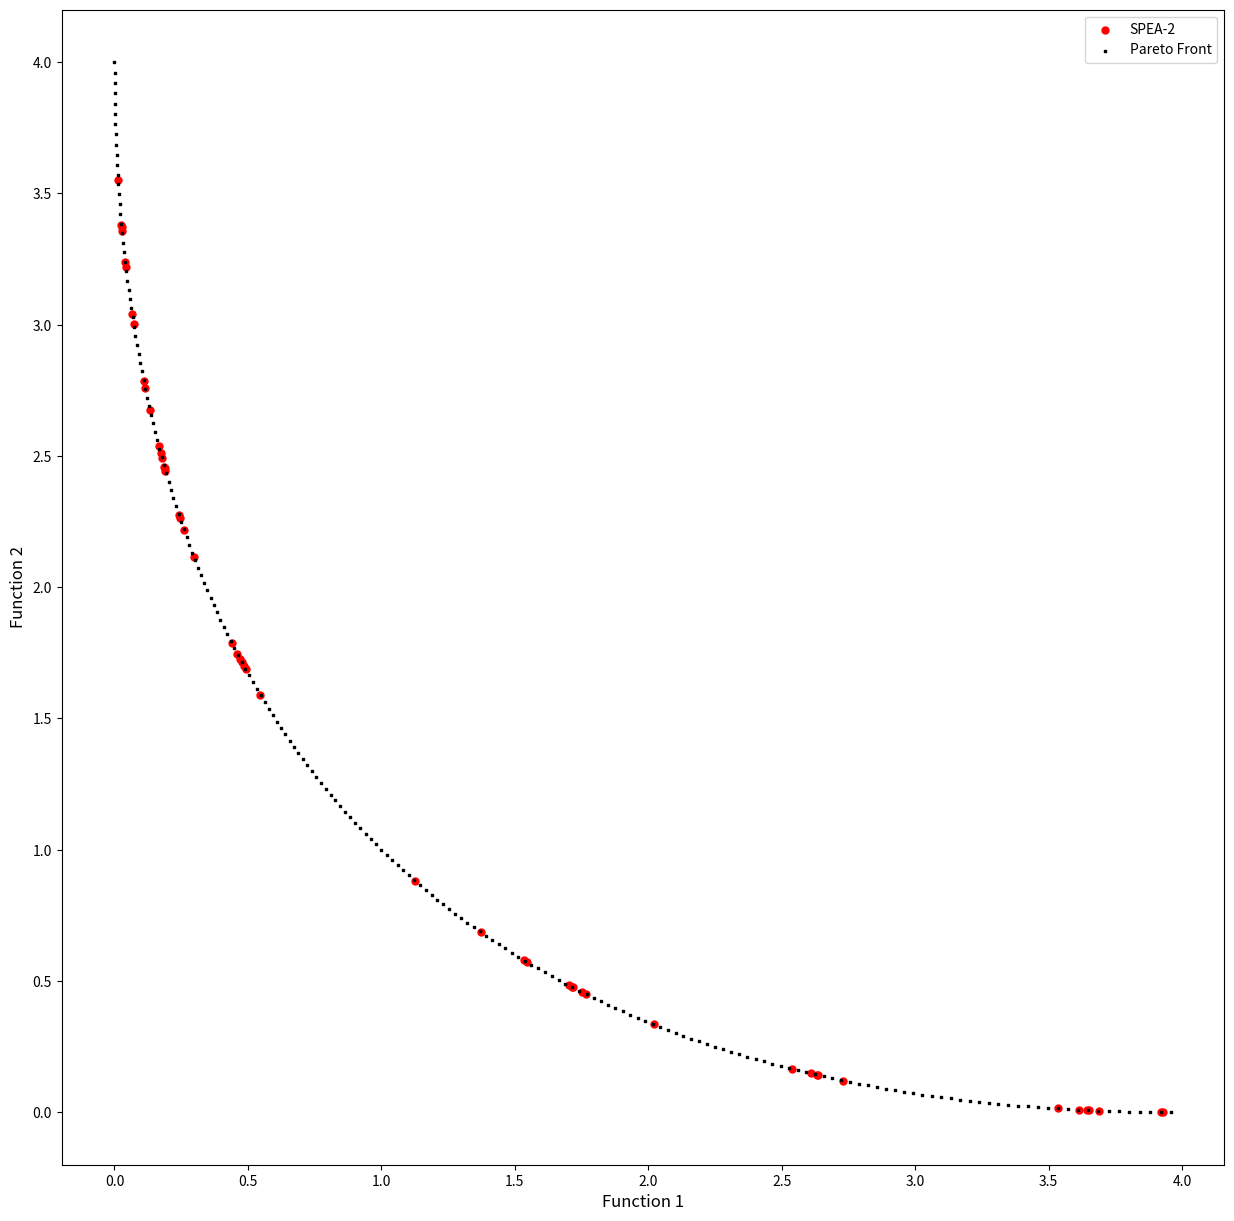
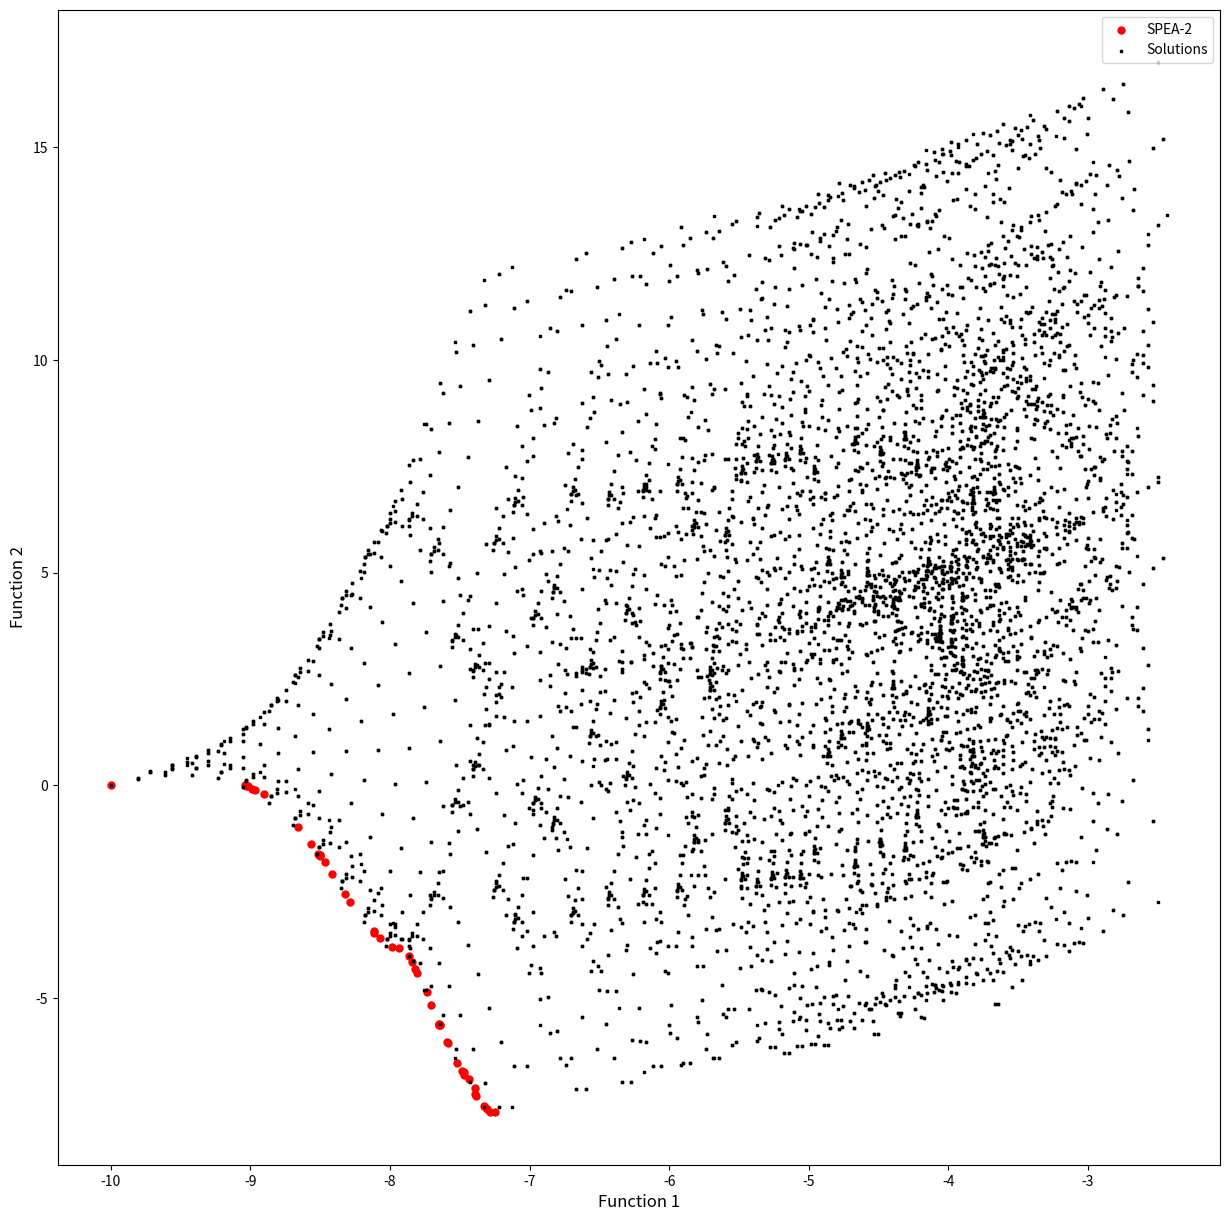

Write Python code to recreate these figures, in order.
############################################################################

# [redacted]
# UFF - Universidade Federal Fluminense (Brazil)
# email:  [email redacted]
# Course: Metaheuristics
# Lesson: Strength Pareto Evolutionary Algorithm 2

# Citation: 
# PEREIRA, V. (2018). Project: Metaheuristic-SPEA-2, File: Python-MH-SPEA-2.py, GitHub repository: <https://github.com/Valdecy/Metaheuristic-SPEA-2>

############################################################################

# Required Libraries
import numpy  as np
import math
import matplotlib.pyplot as plt
import random
import os

# Function 1
def func_1():
    return

# Function 2
def func_2():
    return

# Function: Initialize Variables
def initial_population(population_size = 5, min_values = [-5,-5], max_values = [5,5], list_of_functions = [func_1, func_2]):
    population = np.zeros((population_size, len(min_values) + len(list_of_functions)))
    for i in range(0, population_size):
        for j in range(0, len(min_values)):
             population[i,j] = random.uniform(min_values[j], max_values[j])      
        for k in range (1, len(list_of_functions) + 1):
            population[i,-k] = list_of_functions[-k](list(population[i,0:population.shape[1]-len(list_of_functions)]))
    return population
    
# Function: Dominance
def dominance_function(solution_1, solution_2, number_of_functions = 2):
    count = 0
    dominance = True
    for k in range (1, number_of_functions + 1):
        if (solution_1[-k] <= solution_2[-k]):
            count = count + 1
    if (count == number_of_functions):
        dominance = True
    else:
        dominance = False       
    return dominance

# Function: Raw Fitness
def raw_fitness_function(population, number_of_functions = 2):    
    strength = np.zeros((population.shape[0], 1))
    raw_fitness = np.zeros((population.shape[0], 1))
    for i in range(0, population.shape[0]):
        for j in range(0, population.shape[0]):
            if(i != j):
                if dominance_function(solution_1 = population[i,:], solution_2 = population[j,:], number_of_functions = number_of_functions):
                    strength[i,0] = strength[i,0] + 1
    for i in range(0, population.shape[0]):
        for j in range(0, population.shape[0]):
            if(i != j):
                if dominance_function(solution_1 = population[i,:], solution_2 = population[j,:], number_of_functions = number_of_functions):
                    raw_fitness[j,0] = raw_fitness[j,0] + strength[i,0]
    return raw_fitness

# Function: Distance Calculations
def euclidean_distance(x, y):       
    distance = 0
    for j in range(0, len(x)):
        distance = (x[j] - y[j])**2 + distance   
    return distance**(1/2) 

# Function: Fitness
def fitness_calculation(population, raw_fitness, number_of_functions = 2):
    k = int(len(population)**(1/2)) - 1
    fitness  = np.zeros((population.shape[0], 1))
    distance = np.zeros((population.shape[0], population.shape[0]))
    for i in range(0, population.shape[0]):
        for j in range(0, population.shape[0]):
            if(i != j):
                x = np.copy(population[i, population.shape[1]-number_of_functions:])
                y = np.copy(population[j, population.shape[1]-number_of_functions:])
                distance[i,j] =  euclidean_distance(x = x, y = y)                    
    for i in range(0, fitness.shape[0]):
        distance_ordered = (distance[distance[:,i].argsort()]).T
        fitness[i,0] = raw_fitness[i,0] + 1/(distance_ordered[i,k] + 2)
    return fitness

# Function: Sort Population by Fitness
def sort_population_by_fitness(population, fitness):
    idx = np.argsort(fitness[:,-1])
    fitness_new = np.zeros((population.shape[0], 1))
    population_new = np.zeros((population.shape[0], population.shape[1]))
    for i in range(0, population.shape[0]):
        fitness_new[i,0] = fitness[idx[i],0] 
        for k in range(0, population.shape[1]):
            population_new[i,k] = population[idx[i],k]
    return population_new, fitness_new

# Function: Selection
def roulette_wheel(fitness_new): 
    fitness = np.zeros((fitness_new.shape[0], 2))
    for i in range(0, fitness.shape[0]):
        fitness[i,0] = 1/(1+ fitness[i,0] + abs(fitness[:,0].min()))
    fit_sum = fitness[:,0].sum()
    fitness[0,1] = fitness[0,0]
    for i in range(1, fitness.shape[0]):
        fitness[i,1] = (fitness[i,0] + fitness[i-1,1])
    for i in range(0, fitness.shape[0]):
        fitness[i,1] = fitness[i,1]/fit_sum
    ix = 0
    random = int.from_bytes(os.urandom(8), byteorder = "big") / ((1 << 64) - 1)
    for i in range(0, fitness.shape[0]):
        if (random <= fitness[i, 1]):
          ix = i
          break
    return ix

# Function: Offspring
def breeding(population, fitness, min_values = [-5,-5], max_values = [5,5], mu = 1, list_of_functions = [func_1, func_2]):
    offspring = np.copy(population)
    b_offspring = 0
    for i in range (0, offspring.shape[0]):
        parent_1, parent_2 = roulette_wheel(fitness), roulette_wheel(fitness)
        while parent_1 == parent_2:
            parent_2 = random.sample(range(0, len(population) - 1), 1)[0]
        for j in range(0, offspring.shape[1] - len(list_of_functions)):
            rand = int.from_bytes(os.urandom(8), byteorder = "big") / ((1 << 64) - 1)
            rand_b = int.from_bytes(os.urandom(8), byteorder = "big") / ((1 << 64) - 1)                                
            if (rand <= 0.5):
                b_offspring = 2*(rand_b)
                b_offspring = b_offspring**(1/(mu + 1))
            elif (rand > 0.5):  
                b_offspring = 1/(2*(1 - rand_b))
                b_offspring = b_offspring**(1/(mu + 1))       
            offspring[i,j] = np.clip(((1 + b_offspring)*population[parent_1, j] + (1 - b_offspring)*population[parent_2, j])/2, min_values[j], max_values[j])           
            if(i < population.shape[0] - 1):   
                offspring[i+1,j] = np.clip(((1 - b_offspring)*population[parent_1, j] + (1 + b_offspring)*population[parent_2, j])/2, min_values[j], max_values[j]) 
        for k in range (1, len(list_of_functions) + 1):
            offspring[i,-k] = list_of_functions[-k](offspring[i,0:offspring.shape[1]-len(list_of_functions)])
    return offspring

# Function: Mutation
def mutation(offspring, mutation_rate = 0.1, eta = 1, min_values = [-5,-5], max_values = [5,5], list_of_functions = [func_1, func_2]):
    d_mutation = 0            
    for i in range (0, offspring.shape[0]):
        for j in range(0, offspring.shape[1] - len(list_of_functions)):
            probability = int.from_bytes(os.urandom(8), byteorder = "big") / ((1 << 64) - 1)
            if (probability < mutation_rate):
                rand = int.from_bytes(os.urandom(8), byteorder = "big") / ((1 << 64) - 1)
                rand_d = int.from_bytes(os.urandom(8), byteorder = "big") / ((1 << 64) - 1)                                     
                if (rand <= 0.5):
                    d_mutation = 2*(rand_d)
                    d_mutation = d_mutation**(1/(eta + 1)) - 1
                elif (rand > 0.5):  
                    d_mutation = 2*(1 - rand_d)
                    d_mutation = 1 - d_mutation**(1/(eta + 1))                
                offspring[i,j] = np.clip((offspring[i,j] + d_mutation), min_values[j], max_values[j])                        
        for k in range (1, len(list_of_functions) + 1):
            offspring[i,-k] = list_of_functions[-k](offspring[i,0:offspring.shape[1]-len(list_of_functions)])
    return offspring 

# SPEA-2 Function
def strength_pareto_evolutionary_algorithm_2(population_size = 5, archive_size = 5, mutation_rate = 0.1, min_values = [-5,-5], max_values = [5,5], list_of_functions = [func_1, func_2], generations = 50, mu = 1, eta = 1):        
    count = 0   
    population = initial_population(population_size = population_size, min_values = min_values, max_values = max_values, list_of_functions = list_of_functions) 
    archive = initial_population(population_size = archive_size, min_values = min_values, max_values = max_values, list_of_functions = list_of_functions)     
    while (count <= generations):       
        print("Generation = ", count)
        population = np.vstack([population, archive])
        raw_fitness   = raw_fitness_function(population, number_of_functions = len(list_of_functions))
        fitness    = fitness_calculation(population, raw_fitness, number_of_functions = len(list_of_functions))        
        population, fitness = sort_population_by_fitness(population, fitness)
        population, archive, fitness = population[0:population_size,:], population[0:archive_size,:], fitness[0:archive_size,:]
        population = breeding(population, fitness, mu = mu, min_values = min_values, max_values = max_values, list_of_functions = list_of_functions)
        population = mutation(population, mutation_rate = mutation_rate, eta = eta, min_values = min_values, max_values = max_values, list_of_functions = list_of_functions)             
        count = count + 1              
    return archive

######################## Part 1 - Usage ####################################

# Schaffer Function 1
def schaffer_f1(variables_values = [0]):
    y = variables_values[0]**2
    return y

# Schaffer Function 2
def schaffer_f2(variables_values = [0]):
    y = (variables_values[0]-2)**2
    return y

# Calling SPEA-2 Function
spea_2_schaffer = strength_pareto_evolutionary_algorithm_2(population_size = 50, archive_size = 50, mutation_rate = 0.1, min_values = [-1000], max_values = [1000], list_of_functions = [schaffer_f1, schaffer_f2], generations = 100, mu = 1, eta = 1)

# Shaffer Pareto Front
schaffer = np.zeros((200, 3))
x = np.arange(0.0, 2.0, 0.01)
for i in range (0, schaffer.shape[0]):
    schaffer[i,0] = x[i]
    schaffer[i,1] = schaffer_f1(variables_values = [schaffer[i,0]])
    schaffer[i,2] = schaffer_f2(variables_values = [schaffer[i,0]])

schaffer_1 = schaffer[:,1]
schaffer_2 = schaffer[:,2]

# Graph Pareto Front Solutions
func_1_values = spea_2_schaffer[:,-2]
func_2_values = spea_2_schaffer[:,-1]
ax1 = plt.figure(figsize = (15,15)).add_subplot(111)
plt.xlabel('Function 1', fontsize = 12)
plt.ylabel('Function 2', fontsize = 12)
ax1.scatter(func_1_values, func_2_values, c = 'red',   s = 25, marker = 'o', label = 'SPEA-2')
ax1.scatter(schaffer_1,    schaffer_2,    c = 'black', s = 2,  marker = 's', label = 'Pareto Front')
plt.legend(loc = 'upper right')
plt.show()

######################## Part 2 - Usage ####################################

# Kursawe Function 1
def kursawe_f1(variables_values = [0, 0]):
    f1 = 0
    if (len(variables_values) == 1):
        f1 = f1 - 10 * math.exp(-0.2 * math.sqrt(variables_values[0]**2 + variables_values[0]**2))
    else:
        for i in range(0, len(variables_values)-1):
            f1 = f1 - 10 * math.exp(-0.2 * math.sqrt(variables_values[i]**2 + variables_values[i + 1]**2))
    return f1

# Kursawe Function 2
def kursawe_f2(variables_values = [0, 0]):
    f2 = 0
    for i in range(0, len(variables_values)):
        f2 = f2 + abs(variables_values[i])**0.8 + 5 * math.sin(variables_values[i]**3)
    return f2

# Calling SPEA-2 Function
spea_2_kursawe = strength_pareto_evolutionary_algorithm_2(population_size = 50, archive_size = 50, mutation_rate = 0.1, min_values = [-5,-5], max_values = [5,5], list_of_functions = [kursawe_f1, kursawe_f2], generations = 100, mu = 1, eta = 1)

# Kursawe Pareto Front
kursawe = np.zeros((10000, 4))
x = np.arange(-5, 5, 0.1)
count = 0
for j in range (0,100):
    for k in range (0, 100):
            kursawe[count,0] = x[j]
            kursawe[count,1] = x[k]
            count = count + 1
        
for i in range (0, kursawe.shape[0]):
    kursawe[i,2] = kursawe_f1(variables_values = [kursawe[i,0], kursawe[i,1]])
    kursawe[i,3] = kursawe_f2(variables_values = [kursawe[i,0], kursawe[i,1]])

kursawe_1 = kursawe[:,2]
kursawe_2 = kursawe[:,3]

# Graph Pareto Front Solutions
func_1_values = spea_2_kursawe[:,-2]
func_2_values = spea_2_kursawe[:,-1]
ax1 = plt.figure(figsize = (15,15)).add_subplot(111)
plt.xlabel('Function 1', fontsize = 12)
plt.ylabel('Function 2', fontsize = 12)
ax1.scatter(func_1_values, func_2_values, c = 'red',   s = 25, marker = 'o', label = 'SPEA-2')
ax1.scatter(kursawe_1,     kursawe_2,     c = 'black', s = 2,  marker = 's', label = 'Solutions')
plt.legend(loc = 'upper right')
plt.show()
